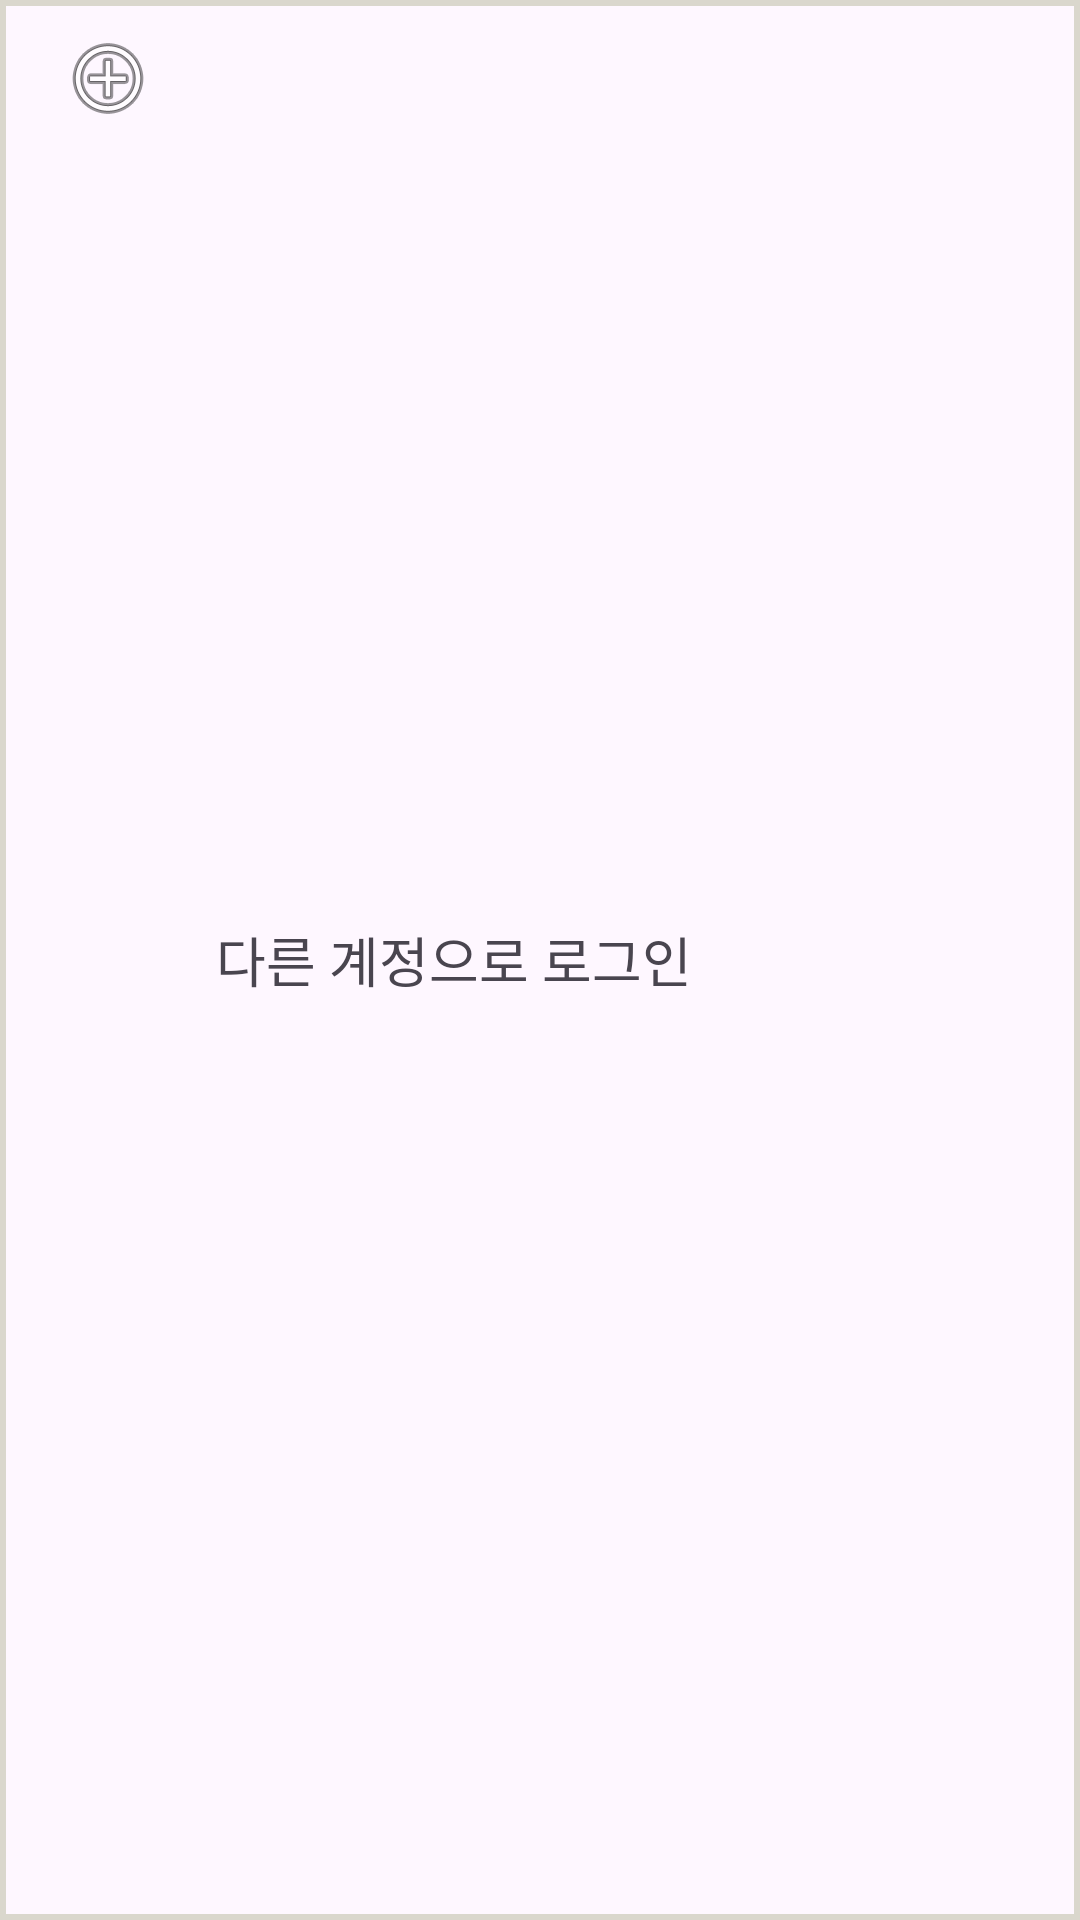

Reconstruct the res/layout file that produces this screen, plus the resources it refers to.
<!-- AndroidManifest.xml: application theme Theme.Dearmyhealth -->
<!-- res/layout/view_account.xml -->
<?xml version="1.0" encoding="utf-8"?>
<layout xmlns:android="http://schemas.android.com/apk/res/android"
    xmlns:app="http://schemas.android.com/apk/res-auto">
    <data>
        <import type="android.view.View"/>
        <variable
            name="name"
            type="String" />
        <variable
            name="enabled"
            type="Boolean" />
    </data>

    <RelativeLayout
        android:layout_width="match_parent"
        android:layout_height="wrap_content"
        android:background="@drawable/shape_square_stroke"
        android:padding="10sp">

        <ImageView
            android:id="@+id/view_account_image"
            android:layout_width="wrap_content"
            android:layout_height="wrap_content"
            android:layout_alignParentStart="true"
            android:layout_marginStart="10dp"
            app:srcCompat="@android:drawable/ic_menu_add" />

        <TextView
            android:id="@+id/account_name"
            android:layout_width="wrap_content"
            android:layout_height="wrap_content"
            android:layout_centerVertical="true"
            android:layout_marginStart="20sp"
            android:layout_toEndOf="@id/view_account_image"
            android:layout_toStartOf="@id/button_logout"
            android:gravity="center_vertical"
            android:text="@{name, default=@string/login_another_account}"
            android:textSize="18sp" />

        <TextView
            android:id="@+id/button_logout"
            android:layout_width="wrap_content"
            android:layout_height="wrap_content"
            android:layout_alignParentEnd="true"
            android:layout_centerVertical="true"
            android:layout_marginEnd="20sp"
            android:visibility="@{enabled? View.VISIBLE : View.GONE,default=gone}"
            android:text="@string/logout" />
    </RelativeLayout>
</layout>
<!-- resources referenced by this layout -->
<resources>
  <!-- drawable shape_square_stroke (drawable) -->
  <?xml version="1.0" encoding="utf-8"?>
  <shape xmlns:android="http://schemas.android.com/apk/res/android"
      android:shape="rectangle">
  
      <stroke android:color="@color/secondary"
          android:width="2dp"/>
  
  </shape>
  <string name="login_another_account">다른 계정으로 로그인</string>
  <string name="logout">로그아웃</string>
  <style name="Theme.Dearmyhealth" parent="Theme.Material3.Light.NoActionBar">
          <item name="colorPrimary">@color/primary</item>
          <item name="colorPrimaryContainer">@color/primary_container</item>
          <item name="colorSecondary">@color/secondary</item>
          <item name="colorOnSecondaryContainer">@color/secondary_container</item>
  
          <item name="android:statusBarColor">?attr/colorSurface</item>
          <item name="android:windowLightStatusBar">true</item>
      </style>
  <color name="secondary">@color/gray_orange</color>
  <color name="primary">@color/green_1</color>
  <color name="primary_container">@color/green_2</color>
  <color name="secondary_container">@color/secondary</color>
  <color name="gray_orange">#FFDAD7CD</color>
  <color name="green_1">#FF3A5A40</color>
  <color name="green_2">#FF588157</color>
</resources>
